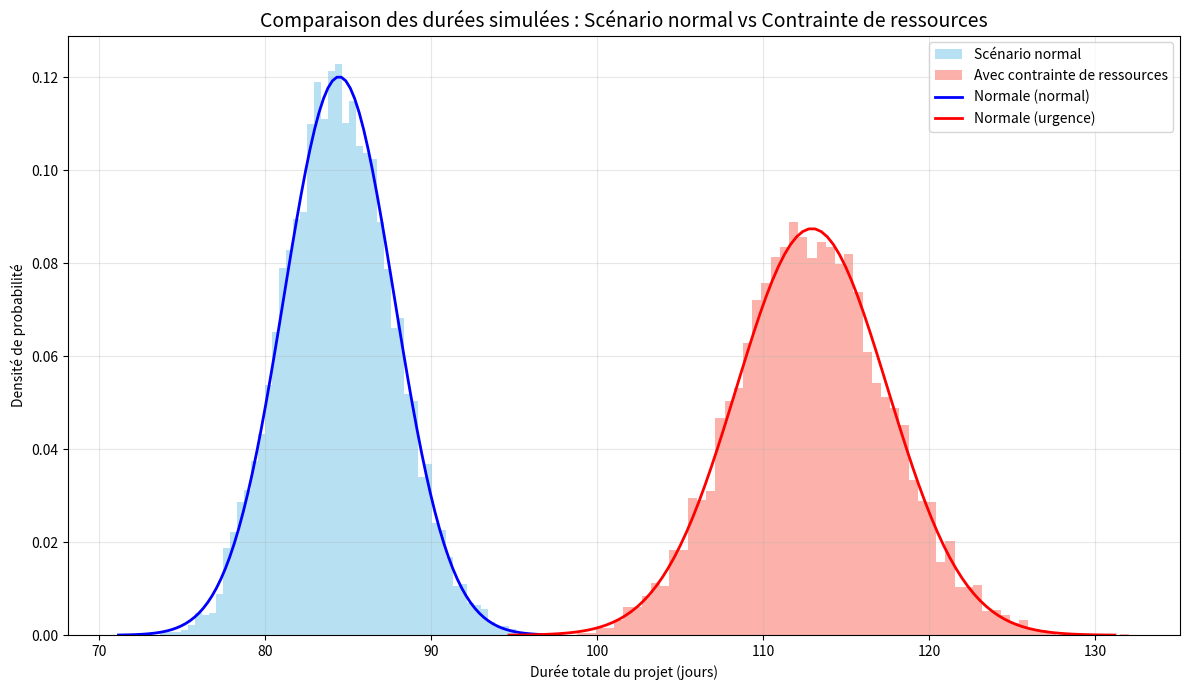

This figure's Python source:
import numpy as np
import matplotlib.pyplot as plt
from scipy import stats
import pandas as pd
import networkx as nx

# -----------------------------
# Paramètres généraux
# -----------------------------
np.random.seed(42) 

n_simulations = 10000

# -----------------------------
# Données du projet
# -----------------------------
tasks = {
    'A': {'a':5,  'm':7,  'b':10, 'urgency':1.2},
    'B': {'a':8,  'm':10, 'b':15, 'urgency':1.3},
    'C': {'a':6,  'm':8,  'b':12, 'urgency':1.4},
    'D': {'a':3,  'm':4,  'b':6,  'urgency':1.1},
    'E': {'a':12, 'm':15, 'b':20, 'urgency':1.5},
    'F': {'a':10, 'm':12, 'b':16, 'urgency':1.4},
    'G': {'a':5,  'm':6,  'b':8,  'urgency':1.2},
    'H': {'a':3,  'm':4,  'b':6,  'urgency':1.1},
    'I': {'a':4,  'm':5,  'b':7,  'urgency':1.2},
    'J': {'a':6,  'm':8,  'b':11, 'urgency':1.3},
    'K': {'a':2,  'm':3,  'b':4,  'urgency':1.1},
    'L': {'a':4,  'm':5,  'b':7,  'urgency':1.3},
    'M': {'a':3,  'm':4,  'b':6,  'urgency':1.1},
    'N': {'a':5,  'm':7,  'b':10, 'urgency':1.4},
    'O': {'a':4,  'm':5,  'b':7,  'urgency':1.0},
    'P': {'a':8,  'm':10, 'b':14, 'urgency':1.6},
    'Q': {'a':2,  'm':3,  'b':4,  'urgency':1.1},
    'R': {'a':1,  'm':2,  'b':3,  'urgency':1.0}
}

predecessors = {
    'A': [], 'B': ['A'], 'C': ['A'], 'D': ['A'],
    'E': ['B', 'C'], 'F': ['D'], 'G': ['E', 'F'],
    'H': ['G'], 'I': ['G'], 'J': ['G'],
    'K': ['H', 'I', 'J'], 'L': ['K'], 'M': ['L'],
    'N': ['M'], 'O': ['N'], 'P': ['N'],
    'Q': ['O', 'P'], 'R': ['Q']
}

# -----------------------------
# Construction du graphe et fonctions
# -----------------------------
G = nx.DiGraph([(pred, task) for task, preds in predecessors.items() for pred in preds])
topo_order = list(nx.topological_sort(G))

def simuler_duree(a, m, b):
    return np.random.triangular(a, m, b)

def calculer_duree_totale(durees):
    es = {task: 0 for task in tasks}
    for task in topo_order:
        if predecessors[task]:
            es[task] = max(es[pred] + durees[pred] for pred in predecessors[task])
    return es['R'] + durees['R']

# -----------------------------
# Analyse PERT déterministe
# -----------------------------
te = {task: (p['a'] + 4*p['m'] + p['b']) / 6 for task, p in tasks.items()}
sigma = {task: (p['b'] - p['a']) / 6 for task, p in tasks.items()}

total_te = calculer_duree_totale(te)
critical_tasks = ['A', 'B', 'E', 'G', 'J', 'K', 'L', 'M', 'N', 'P', 'Q', 'R']  # Pré-calculé

print(f"Durée totale attendue (déterministe) : {total_te:.2f} jours")
print(f"Chemin critique : {critical_tasks}")

# -----------------------------
# Simulation Monte Carlo - Scénario normal
# -----------------------------
resultats_normal = np.zeros(n_simulations)
durations_all = np.zeros((n_simulations, len(tasks) + 1))

for i in range(n_simulations):
    durees = {t: simuler_duree(p['a'], p['m'], p['b']) for t, p in tasks.items()}
    total = calculer_duree_totale(durees)
    resultats_normal[i] = total
    durations_all[i, :-1] = [durees[t] for t in tasks]
    durations_all[i, -1] = total

df_sim = pd.DataFrame(durations_all, columns=list(tasks.keys()) + ['total'])

mean_normal = np.mean(resultats_normal)
std_normal  = np.std(resultats_normal)

print(f"\nScénario normal :")
print(f"   Moyenne simulée : {mean_normal:.2f} jours")
print(f"   Écart-type      : {std_normal:.2f} jours")

# Probabilités demandées
print(f"   P(<100 jours)   : {np.mean(resultats_normal < 100)*100:.1f}%")
print(f"   P(<120 jours)   : {np.mean(resultats_normal < 120)*100:.1f}%")
print(f"   P(>130 jours)   : {np.mean(resultats_normal > 130)*100:.1f}%")
print(f"   P(110-125 jours): {np.mean((resultats_normal >= 110) & (resultats_normal <= 125))*100:.1f}%")

# Comparaison approximation PERT
mu_pert = sum(te[t] for t in critical_tasks)
std_pert = np.sqrt(sum(sigma[t]**2 for t in critical_tasks))
print(f"\nApproximation PERT : Moyenne = {mu_pert:.2f}, Écart-type = {std_pert:.2f}")

# Test de normalité
ks_stat, ks_p = stats.kstest(resultats_normal, 'norm', args=(mean_normal, std_normal))
print(f"Test KS : stat = {ks_stat:.4f}, p-value = {ks_p:.4f} → {'Similaire à normale' if ks_p > 0.05 else 'Diffère de normale'}")

# Tâches les plus influentes
corrs = df_sim.corr()['total'].drop('total').abs().sort_values(ascending=False)
print("\nTâches les plus critiques (influence sur variabilité) :")
print(corrs)

# -----------------------------
# Simulation - Scénario avec contrainte de ressources (urgence)
# -----------------------------
resultats_urgency = np.zeros(n_simulations)

for i in range(n_simulations):
    durees = {t: simuler_duree(p['a'], p['m'], p['b']) * p['urgency'] for t, p in tasks.items()}
    resultats_urgency[i] = calculer_duree_totale(durees)

mean_urgency = np.mean(resultats_urgency)
std_urgency  = np.std(resultats_urgency)

print(f"\nScénario avec contrainte de ressources (coefficients d'urgence) :")
print(f"   Moyenne simulée : {mean_urgency:.2f} jours")
print(f"   Écart-type      : {std_urgency:.2f} jours")
print(f"   P(<120 jours)   : {np.mean(resultats_urgency < 120)*100:.1f}%")

# -----------------------------
# Analyse de sensibilité (autres cas)
# -----------------------------
# 1. Réduction 10% sur chemin critique
tasks_red = {t: {**p, 'a':p['a']*0.9, 'm':p['m']*0.9, 'b':p['b']*0.9} for t, p in tasks.items()}
res_red = np.array([calculer_duree_totale({t: simuler_duree(p['a'], p['m'], p['b']) for t, p in tasks_red.items()}) 
                    for _ in range(n_simulations)])
print(f"\nSensibilité : -10% sur chemin critique → Moyenne = {np.mean(res_red):.2f} jours")

# 2. Retard 20% sur tâches les plus incertaines
most_uncertain = sorted(sigma, key=sigma.get, reverse=True)[:3]
tasks_del = tasks.copy()
for t in most_uncertain:
    tasks_del[t] = {**tasks_del[t], 'a':tasks_del[t]['a']*1.2, 'm':tasks_del[t]['m']*1.2, 'b':tasks_del[t]['b']*1.2}
res_del = np.array([calculer_duree_totale({t: simuler_duree(p['a'], p['m'], p['b']) for t, p in tasks_del.items()}) 
                    for _ in range(n_simulations)])
print(f"Sensibilité : +20% sur tâches les plus incertaines ({most_uncertain}) → Moyenne = {np.mean(res_del):.2f} jours")

# -----------------------------
# Visualisation : Comparaison normal vs urgence
# -----------------------------
plt.figure(figsize=(12, 7))

plt.hist(resultats_normal, bins=60, density=True, alpha=0.6, color='skyblue', label='Scénario normal')
plt.hist(resultats_urgency, bins=60, density=True, alpha=0.6, color='salmon',   label='Avec contrainte de ressources')

# Courbes normales
x1 = np.linspace(mean_normal - 4*std_normal, mean_normal + 4*std_normal, 100)
plt.plot(x1, stats.norm.pdf(x1, mean_normal, std_normal), 'blue', lw=2, label='Normale (normal)')

x2 = np.linspace(mean_urgency - 4*std_urgency, mean_urgency + 4*std_urgency, 100)
plt.plot(x2, stats.norm.pdf(x2, mean_urgency, std_urgency), 'red', lw=2, label='Normale (urgence)')

plt.title('Comparaison des durées simulées : Scénario normal vs Contrainte de ressources', fontsize=14)
plt.xlabel('Durée totale du projet (jours)')
plt.ylabel('Densité de probabilité')
plt.legend()
plt.grid(alpha=0.3)
plt.tight_layout()
plt.savefig('comparaison_normal_vs_urgence.png', dpi=300)
plt.show()

print("\nGraphique comparatif sauvegardé : 'comparaison_normal_vs_urgence.png'")
